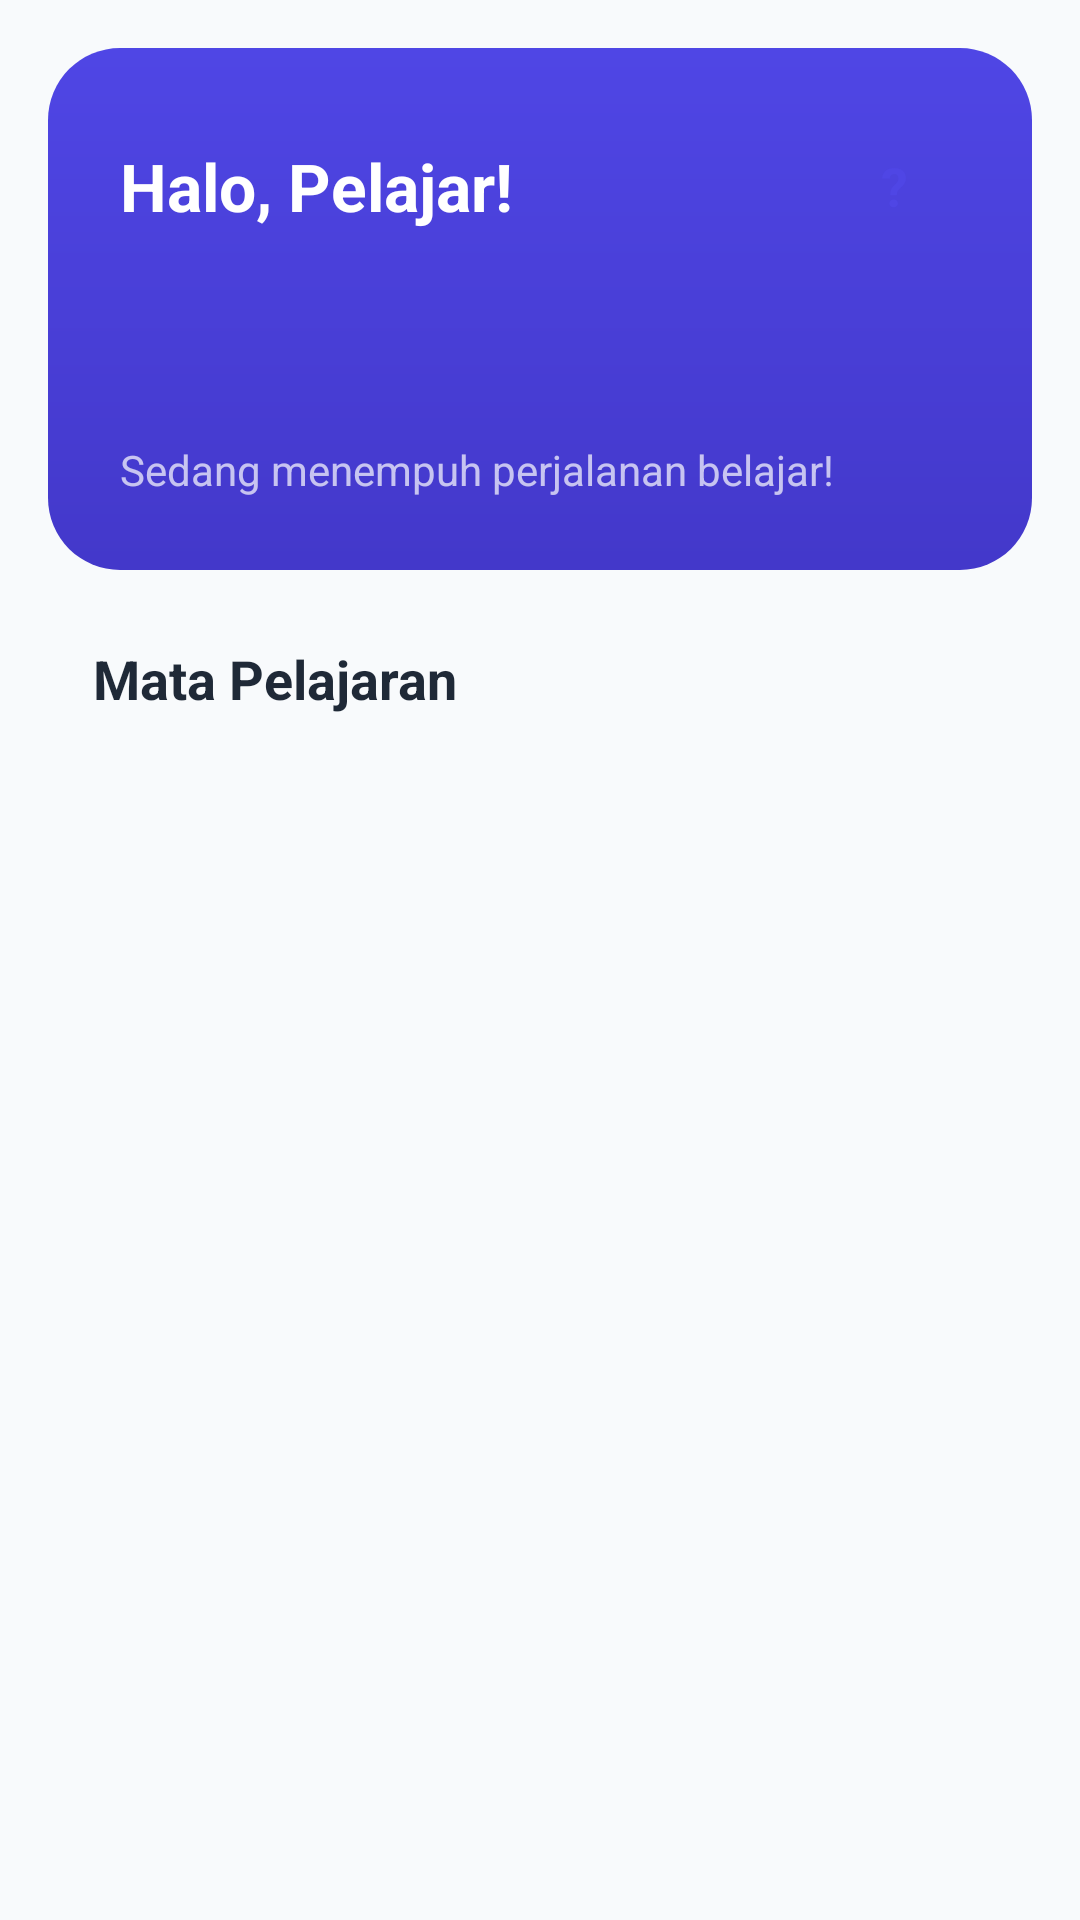

Produce the Android XML layout that renders to this screen, including the resource entries it uses.
<!-- AndroidManifest.xml: application theme Theme.LearningPath -->
<!-- res/layout/fragment_home.xml -->
<?xml version="1.0" encoding="utf-8"?>
<ScrollView xmlns:android="http://schemas.android.com/apk/res/android"
    xmlns:app="http://schemas.android.com/apk/res-auto"
    android:layout_width="match_parent"
    android:layout_height="match_parent"
    android:background="@color/background"
    android:fillViewport="true">

    <LinearLayout
        android:layout_width="match_parent"
        android:layout_height="wrap_content"
        android:orientation="vertical"
        android:padding="@dimen/space_lg">

        
        <FrameLayout
            android:layout_width="match_parent"
            android:layout_height="wrap_content"
            android:background="@drawable/bg_gradient_primary_rounded">

            <LinearLayout
                android:layout_width="match_parent"
                android:layout_height="wrap_content"
                android:orientation="vertical"
                android:paddingStart="@dimen/space_xl"
                android:paddingTop="@dimen/space_xl"
                android:paddingEnd="@dimen/space_xl"
                android:paddingBottom="@dimen/space_xl">

                <LinearLayout
                    android:layout_width="match_parent"
                    android:layout_height="wrap_content"
                    android:gravity="center_vertical"
                    android:orientation="horizontal">

                    <TextView
                        android:id="@+id/tvGreeting"
                        android:layout_width="0dp"
                        android:layout_height="wrap_content"
                        android:layout_weight="1"
                        android:text="@string/halo_pelajar"
                        android:textColor="@color/white"
                        android:textSize="22sp"
                        android:textStyle="bold" />

                    <TextView
                        android:id="@+id/tvAvatar"
                        android:layout_width="44dp"
                        android:layout_height="44dp"
                        android:background="@drawable/bg_circle_white"
                        android:gravity="center"
                        android:text="?"
                        android:textColor="@color/primary"
                        android:textSize="18sp"
                        android:textStyle="bold" />
                </LinearLayout>

                <LinearLayout
                    android:layout_width="wrap_content"
                    android:layout_height="wrap_content"
                    android:layout_marginTop="@dimen/space_md"
                    android:gravity="center_vertical"
                    android:orientation="horizontal">

                    <TextView
                        android:id="@+id/tvLevelInfo"
                        android:layout_width="wrap_content"
                        android:layout_height="wrap_content"
                        android:background="@drawable/bg_pill_white"
                        android:paddingStart="@dimen/space_lg"
                        android:paddingTop="@dimen/space_sm"
                        android:paddingEnd="@dimen/space_lg"
                        android:paddingBottom="@dimen/space_sm"
                        android:textColor="@color/white"
                        android:textSize="14sp"
                        android:textStyle="bold" />
                </LinearLayout>

                <TextView
                    android:layout_width="wrap_content"
                    android:layout_height="wrap_content"
                    android:layout_marginTop="@dimen/space_lg"
                    android:text="@string/sedang_belajar"
                    android:textColor="#B3FFFFFF"
                    android:textSize="14sp" />
            </LinearLayout>
        </FrameLayout>

        
        <LinearLayout
            android:layout_width="wrap_content"
            android:layout_height="wrap_content"
            android:layout_marginTop="@dimen/space_xl"
            android:gravity="center_vertical"
            android:orientation="horizontal">

            <View
                android:layout_width="5dp"
                android:layout_height="20dp"
                android:background="@drawable/bg_circle_primary"
                android:backgroundTint="@color/accent" />

            <TextView
                android:layout_width="wrap_content"
                android:layout_height="wrap_content"
                android:layout_marginStart="10dp"
                android:text="@string/section_mata_pelajaran"
                android:textColor="@color/black"
                android:textSize="18sp"
                android:textStyle="bold" />
        </LinearLayout>

        <LinearLayout
            android:id="@+id/emptyState"
            android:layout_width="match_parent"
            android:layout_height="wrap_content"
            android:layout_marginTop="@dimen/space_xl"
            android:gravity="center"
            android:orientation="vertical"
            android:visibility="gone">

            <ImageView
                android:layout_width="56dp"
                android:layout_height="56dp"
                android:alpha="0.5"
                android:contentDescription="@string/empty_mapel_home"
                android:src="@drawable/ic_empty"
                app:tint="@color/gray" />

            <TextView
                android:id="@+id/tvEmpty"
                android:layout_width="match_parent"
                android:layout_height="wrap_content"
                android:layout_marginTop="@dimen/space_sm"
                android:gravity="center"
                android:lineSpacingExtra="4dp"
                android:text="@string/empty_mapel_home"
                android:textColor="@color/gray"
                android:textSize="14sp" />
        </LinearLayout>

        <androidx.recyclerview.widget.RecyclerView
            android:id="@+id/rvCourses"
            android:layout_width="match_parent"
            android:layout_height="wrap_content"
            android:layout_marginTop="@dimen/space_md"
            android:nestedScrollingEnabled="false"
            app:layoutManager="androidx.recyclerview.widget.LinearLayoutManager" />

    </LinearLayout>
</ScrollView>
<!-- resources referenced by this layout -->
<resources>
  <color name="accent">#F59E0B</color>
  <color name="background">#F8FAFC</color>
  <color name="black">#1F2937</color>
  <color name="gray">#6B7280</color>
  <color name="primary">#4F46E5</color>
  <color name="white">#FFFFFF</color>
  <dimen name="space_lg">16dp</dimen>
  <dimen name="space_md">12dp</dimen>
  <dimen name="space_sm">8dp</dimen>
  <dimen name="space_xl">24dp</dimen>
  <!-- drawable bg_gradient_primary_rounded (drawable) -->
  <?xml version="1.0" encoding="utf-8"?>
  <shape xmlns:android="http://schemas.android.com/apk/res/android"
      android:shape="rectangle">
      <gradient
          android:angle="270"
          android:startColor="@color/primary"
          android:endColor="@color/primary_dark" />
      <corners android:radius="24dp" />
  </shape>
  <!-- drawable ic_empty (drawable) -->
  <vector xmlns:android="http://schemas.android.com/apk/res/android"
      android:width="24dp"
      android:height="24dp"
      android:viewportWidth="24"
      android:viewportHeight="24">
      <path
          android:fillColor="#FF000000"
          android:pathData="M19,3H4.99C3.89,3 3,3.9 3,5l0.01,14c0,1.1 0.89,2 1.99,2h14c1.1,0 2,-0.9 2,-2V5c0,-1.1 -0.9,-2 -2,-2zm0,12h-4c0,1.66 -1.34,3 -3,3s-3,-1.34 -3,-3H4.99V5H19v10z" />
  </vector>
  <string name="empty_mapel_home">Belum ada mata pelajaran.\nHubungi guru untuk menambahkan.</string>
  <string name="halo_pelajar">Halo, Pelajar!</string>
  <string name="section_mata_pelajaran">Mata Pelajaran</string>
  <string name="sedang_belajar">Sedang menempuh perjalanan belajar!</string>
  <color name="primary_dark">#4338CA</color>
  <color name="on_primary">#FFFFFF</color>
  <color name="primary_container">#E0E7FF</color>
  <color name="on_primary_container">#312E81</color>
  <color name="on_secondary">#1F2937</color>
  <color name="secondary_container">#FEF3C7</color>
  <color name="on_secondary_container">#78350F</color>
  <color name="level_purple">#8B5CF6</color>
  <color name="on_tertiary">#FFFFFF</color>
  <color name="tertiary_container">#EDE9FE</color>
  <color name="on_tertiary_container">#5B21B6</color>
  <color name="surface">#FFFFFF</color>
  <color name="on_surface">#1F2937</color>
  <color name="surface_variant">#F3F4F6</color>
  <color name="on_surface_variant">#4B5563</color>
  <color name="outline_variant">#EEF0F4</color>
  <color name="outline">#E5E7EB</color>
  <color name="error">#DC2626</color>
  <color name="on_error">#FFFFFF</color>
  <color name="error_container">#FEE2E2</color>
  <color name="on_error_container">#991B1B</color>
  <color name="on_background">#1F2937</color>
</resources>
